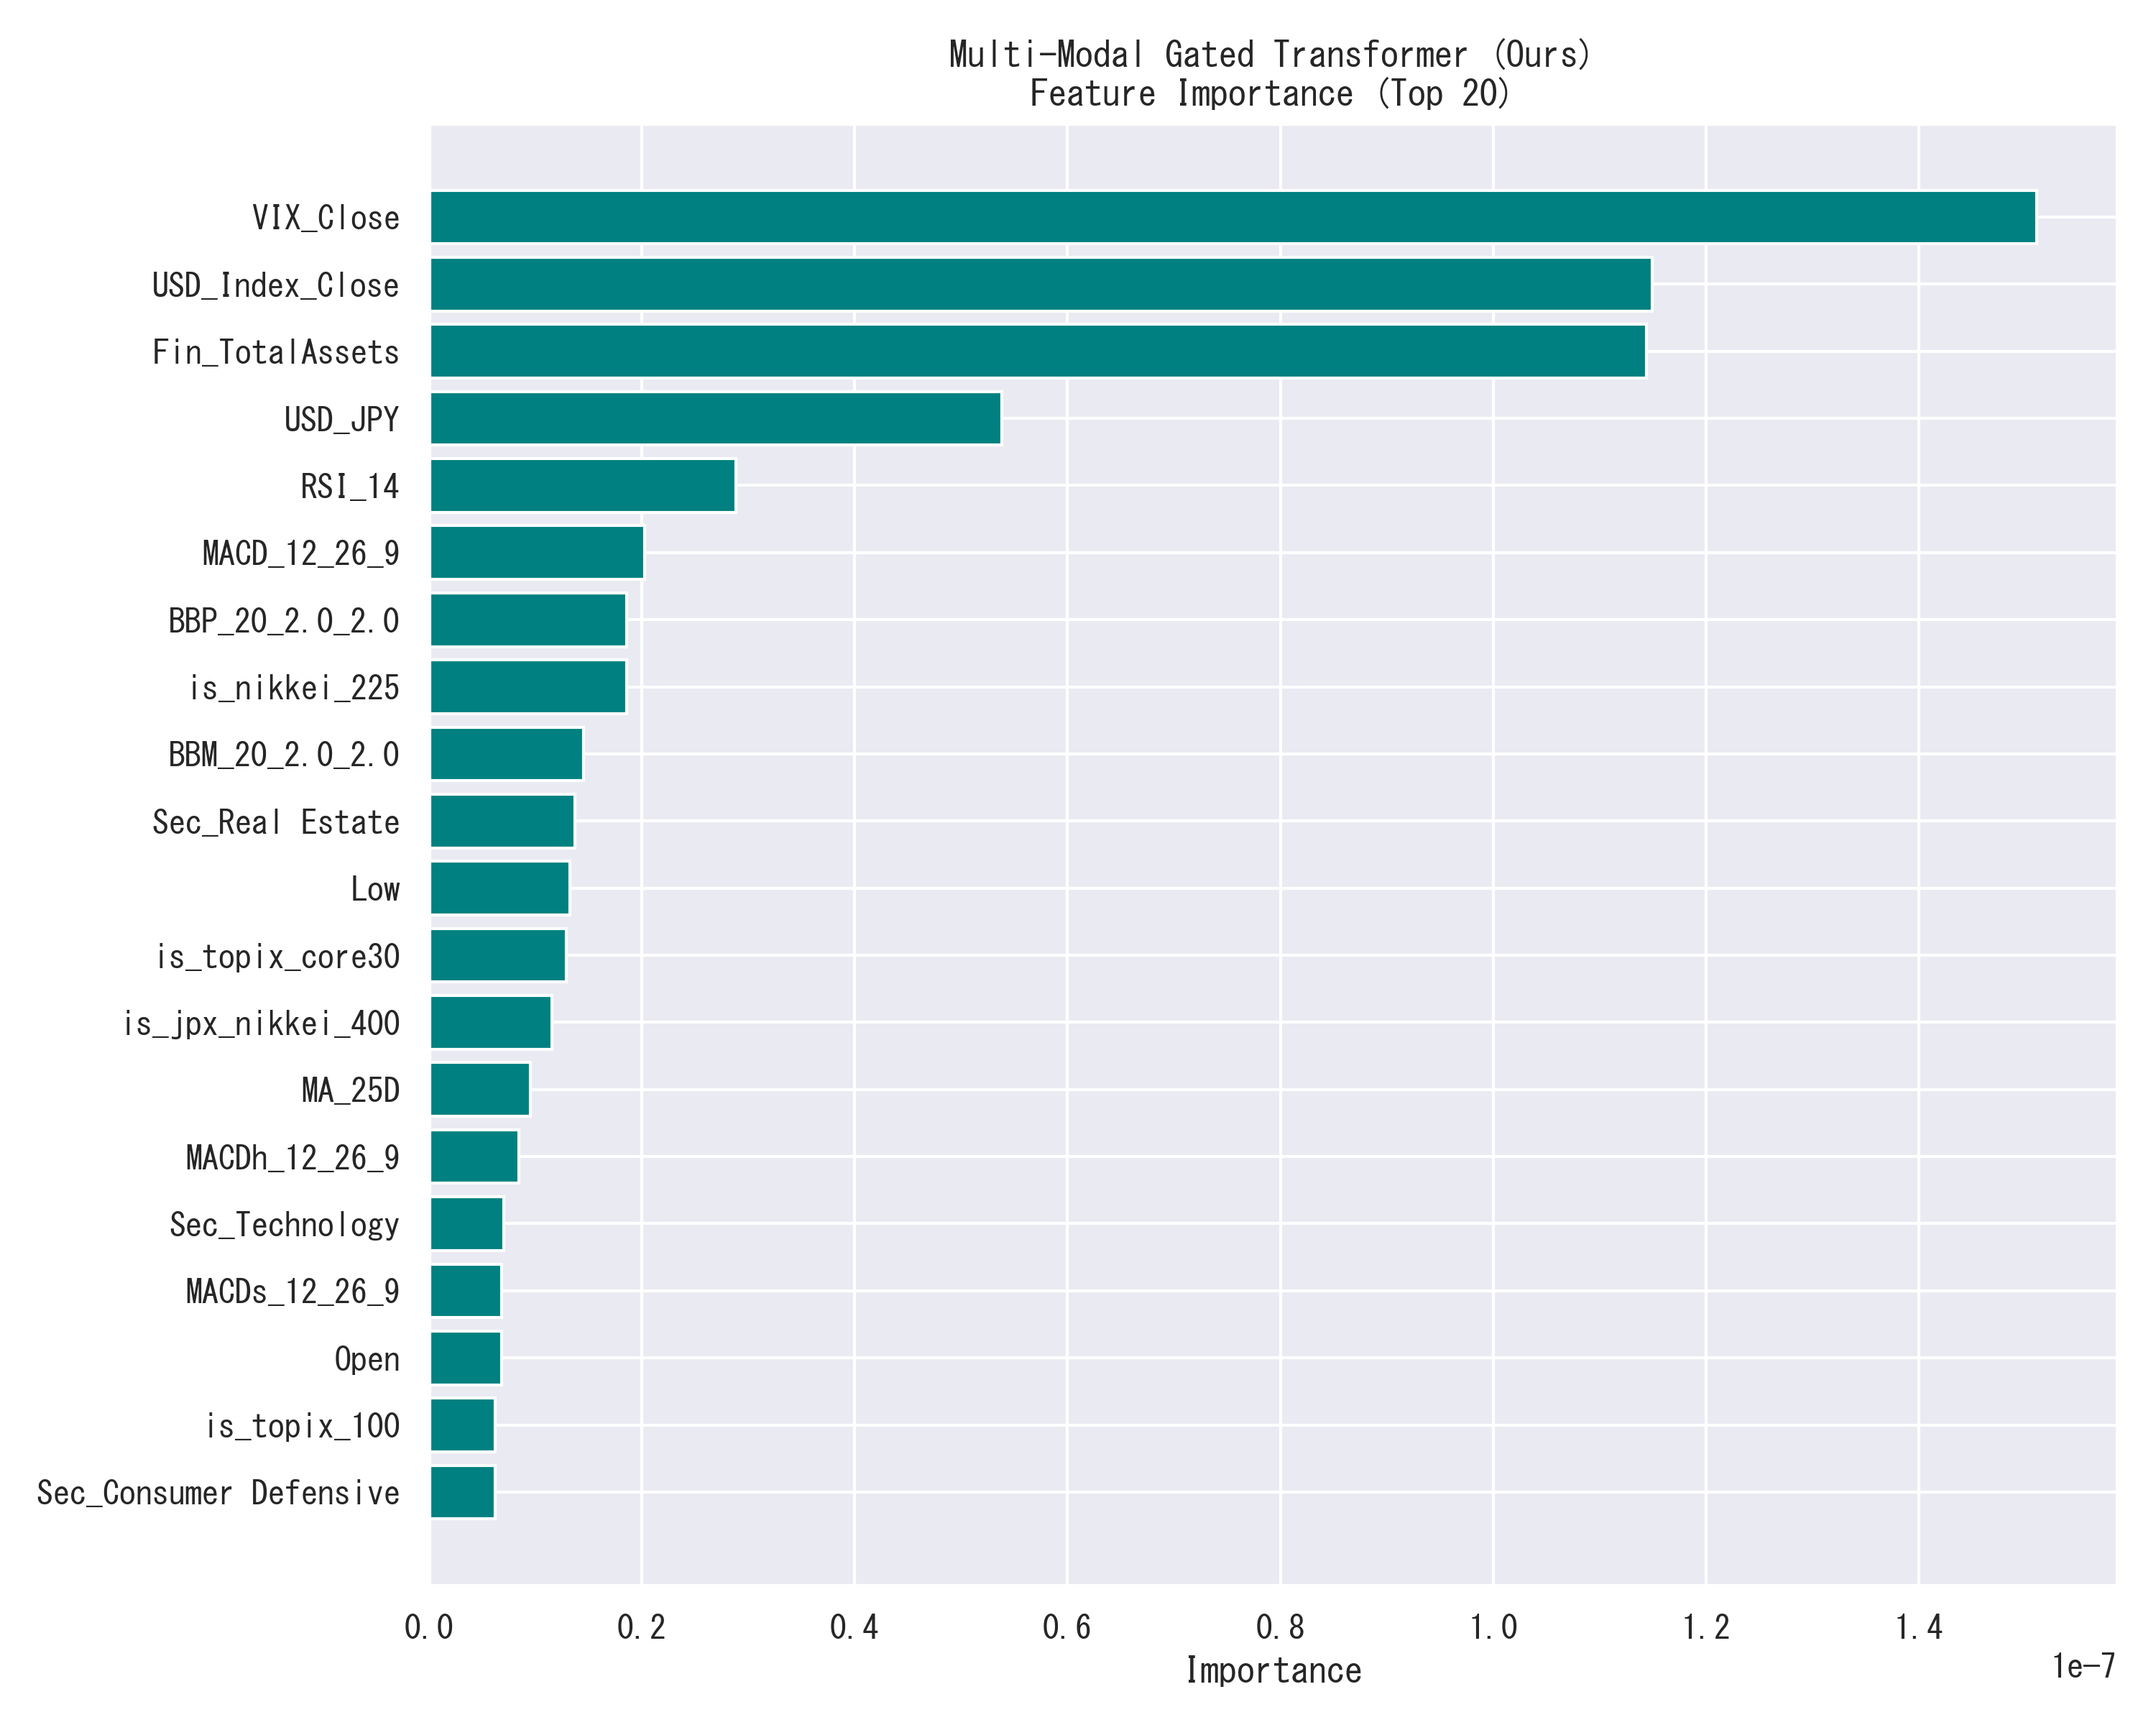

Values plotted in this chart, from the file beside it:
Feature, Importance
VIX_Close, 1.510601410625867e-07
USD_Index_Close, 1.1490275042547182e-07
Fin_TotalAssets, 1.1437661218138828e-07
USD_JPY, 5.37927655752668e-08
RSI_14, 2.8840171362176648e-08
MACD_12_26_9, 2.0266066380614234e-08
BBP_20_2.0_2.0, 1.8551245428710672e-08
is_nikkei_225, 1.8551245428710672e-08
BBM_20_2.0_2.0, 1.4498032108178904e-08
Sec_Real Estate, 1.3718568059317704e-08
Low, 1.325088949677422e-08
is_topix_core30, 1.2939103788411899e-08
is_jpx_nikkei_400, 1.1536068544870659e-08
MA_25D, 9.509461884604775e-09
MACDh_12_26_9, 8.418212127381253e-09
Sec_Technology, 7.015176883840013e-09
MACDs_12_26_9, 6.859284029658852e-09
Open, 6.859284029658852e-09
is_topix_100, 6.235712612934208e-09
Sec_Consumer Defensive, 6.235712612934208e-09
BBU_20_2.0_2.0, 3.897320466350607e-09
Val_PSR, 2.9619635633082453e-09
Sec_Industrials, 2.8060707091270842e-09
Sec_Financial Services, 2.650177854945923e-09
Sec_Healthcare, 2.338392146583601e-09
is_growth_core, 1.2471426114046835e-09
Sec_Consumer Cyclical, 1.0912497572235225e-09
Sec_Communication Services, 7.794640488612004e-10
is_growth_250, 6.235711946800393e-10
MarketCap, 4.676783404988782e-10
Sec_Basic Materials, 1.5589285418116106e-10
Sec_Energy, 1.5589285418116106e-10
Sec_Utilities, -3.117857083623221e-10
MA_5D, -1.2471426114046835e-09
Val_PER, -1.4030354655858446e-09
High, -4.520891661030646e-09
BBL_20_2.0_2.0, -7.638748078520052e-09
News_Sentiment, -9.197676398287058e-09
MA_75D, -2.494285089582604e-08
Val_PBR, -2.5722315166731846e-08
SP500_Close, -2.6345886361411885e-08
Volume, -2.915195707053897e-08
SOX_Close, -3.2328273169568433e-08
BBB_20_2.0_2.0, -6.282480580210859e-08
NASDAQ_Close, -7.675772639714751e-08
News_Count, -1.3007307031465132e-07
Fin_NetAssets, -1.4929660352436258e-07
Fin_OperatingIncome, -1.5781224882438494e-07
Fin_OrdinaryIncome, -2.1870788091682414e-07
Fin_FinBERT_Score, -2.4205283044587134e-07
Fin_NetSales, -2.936728400459998e-07
Fin_NetIncome, -3.694562362710485e-07
Market_News_Sentiment, -3.9451600675199927e-07
